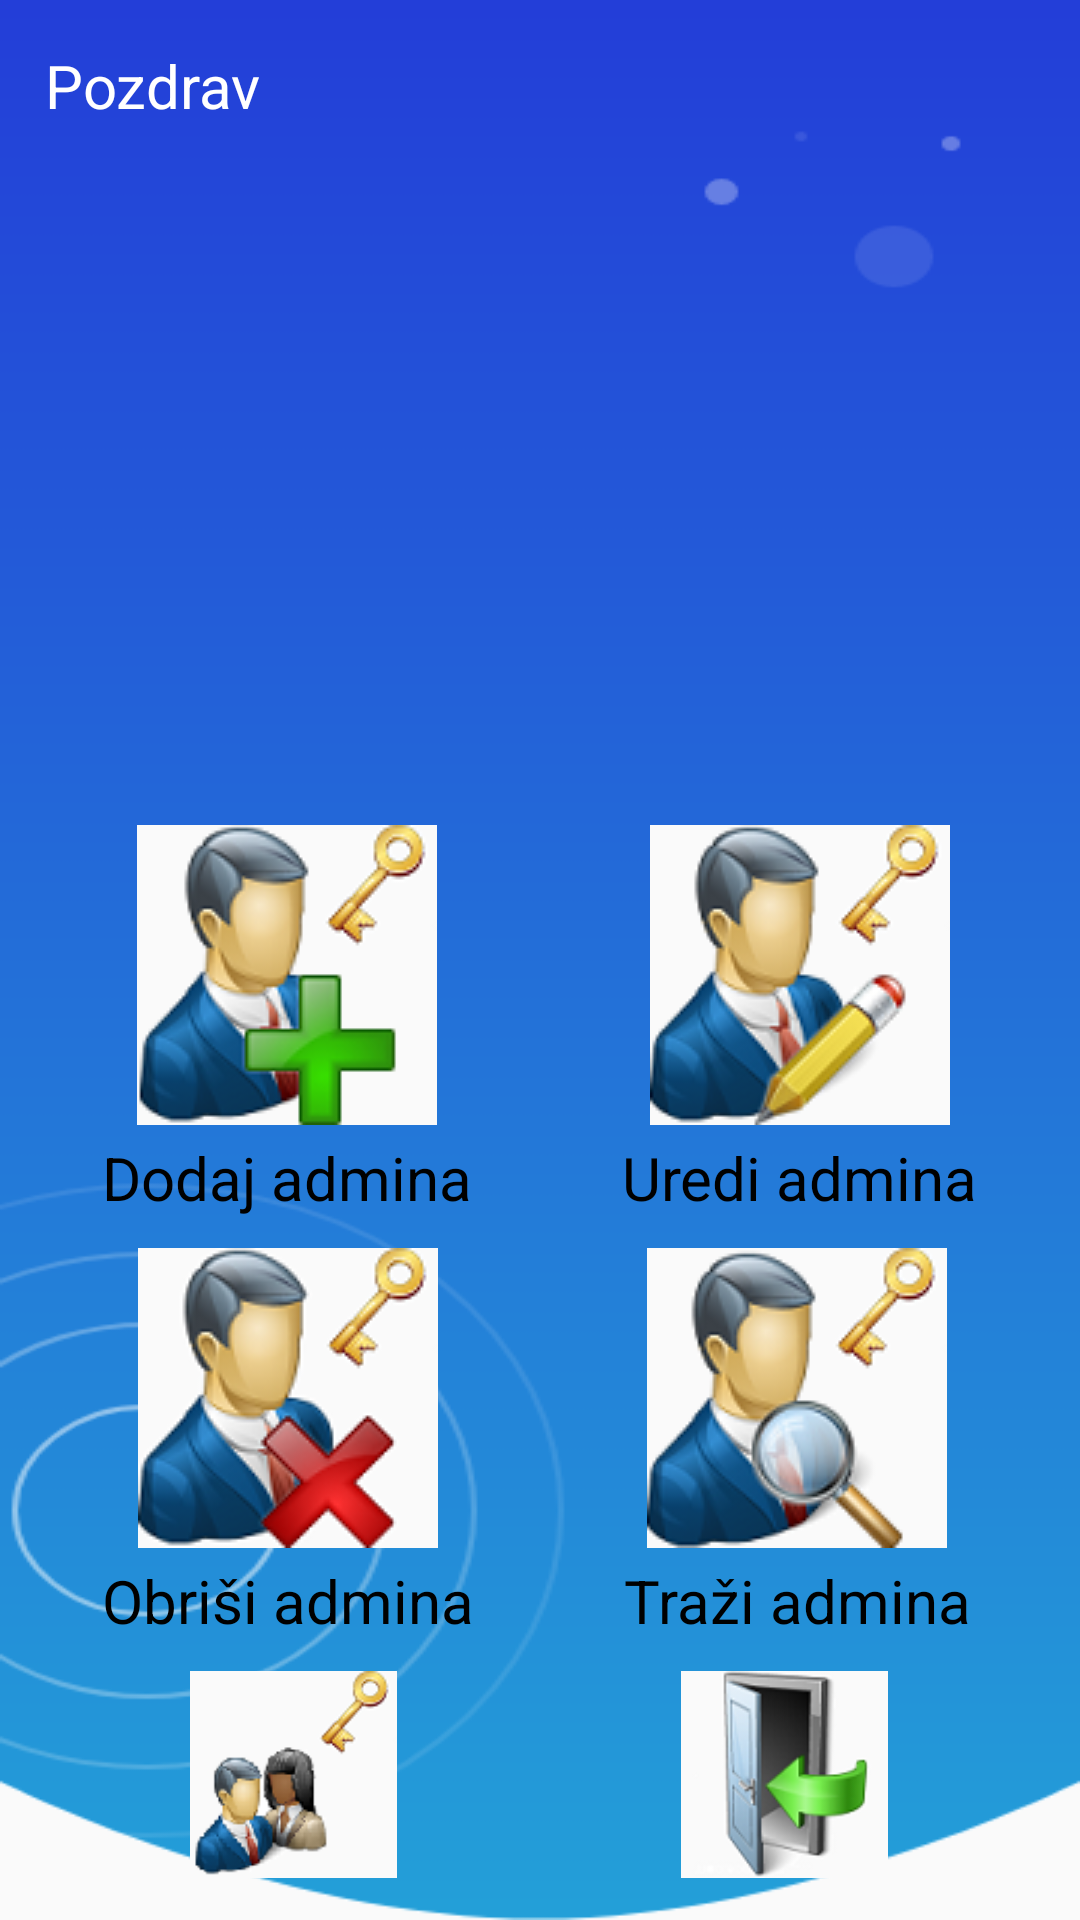

Write the Android layout XML for this screen, with the resource values it uses.
<!-- AndroidManifest.xml: application theme AppTheme -->
<!-- res/layout/fragment_admin.xml -->
<?xml version="1.0" encoding="utf-8"?>
<android.support.constraint.ConstraintLayout xmlns:android="http://schemas.android.com/apk/res/android"
    xmlns:app="http://schemas.android.com/apk/res-auto"
    xmlns:tools="http://schemas.android.com/tools"
    android:layout_width="match_parent"
    android:layout_height="match_parent">

    <ImageView
        android:id="@+id/clover"
        android:layout_width="wrap_content"
        android:layout_height="wrap_content"
        android:elevation="6dp"
        android:paddingLeft="-55dp"
        android:src="@drawable/clover" />



    <LinearLayout
        android:id="@+id/texthome"
        android:layout_width="wrap_content"
        android:layout_height="wrap_content"
        android:layout_marginLeft="15dp"
        android:layout_marginTop="15dp"
        android:elevation="6dp"
        android:gravity="left"
        android:orientation="vertical"
        app:layout_constraintStart_toStartOf="parent"
        app:layout_constraintTop_toTopOf="parent">

        <TextView
            android:layout_width="wrap_content"
            android:layout_height="wrap_content"
            android:text="Pozdrav"
            android:textColor="@color/colorWhite"
            android:textSize="20dp" />


    </LinearLayout>

    <LinearLayout
        android:paddingTop="275dp"
        app:layout_constraintRight_toRightOf="parent"
        app:layout_constraintLeft_toLeftOf="parent"
        android:id="@+id/meni"
        android:layout_width="wrap_content"
        android:layout_height="wrap_content"
        android:elevation="6dp"
        android:orientation="vertical">


        <LinearLayout
            android:layout_marginBottom="10dp"
            android:layout_width="wrap_content"
            android:layout_height="wrap_content"
            android:orientation="horizontal">

            <LinearLayout
                android:id="@+id/linear_layout_dodaj_admina"
                android:layout_marginRight="50dp"
                android:layout_width="wrap_content"
                android:layout_height="wrap_content"
                android:gravity="center"
                android:orientation="vertical">

                <ImageView
                    android:layout_width="wrap_content"
                    android:layout_height="wrap_content"
                    android:layout_marginBottom="4dp"
                    android:src="@drawable/dodaj_admina" />

                <TextView
                    android:layout_width="wrap_content"
                    android:layout_height="wrap_content"
                    android:text="Dodaj admina"
                    android:textColor="@color/colorBlack"
                    android:textSize="20dp" />


            </LinearLayout>

            <LinearLayout
                android:id="@+id/linear_layout_uredi_admina"
                android:layout_width="wrap_content"
                android:layout_height="wrap_content"
                android:gravity="center"
                android:orientation="vertical">

                <ImageView
                    android:layout_width="wrap_content"
                    android:layout_height="wrap_content"
                    android:layout_marginBottom="4dp"
                    android:src="@drawable/uredi_admina" />

                <TextView
                    android:layout_width="wrap_content"
                    android:layout_height="wrap_content"
                    android:text="Uredi admina"
                    android:textColor="@color/colorBlack"
                    android:textSize="20dp" />


            </LinearLayout>


        </LinearLayout>

        <LinearLayout
            android:layout_marginBottom="10dp"
            android:layout_width="wrap_content"
            android:layout_height="wrap_content"
            android:orientation="horizontal">

            <LinearLayout
                android:id="@+id/linear_layout_obrisi_admina"
                android:layout_marginRight="50dp"
                android:layout_width="wrap_content"
                android:layout_height="wrap_content"
                android:gravity="center"
                android:orientation="vertical">

                <ImageView
                    android:layout_width="wrap_content"
                    android:layout_height="wrap_content"
                    android:layout_marginBottom="4dp"
                    android:src="@drawable/obrisi_admina" />

                <TextView
                    android:layout_width="wrap_content"
                    android:layout_height="wrap_content"
                    android:text="Obriši admina"
                    android:textColor="@color/colorBlack"
                    android:textSize="20dp" />


            </LinearLayout>

            <LinearLayout
                android:id="@+id/linear_layout_trazi_admina"
                android:layout_width="wrap_content"
                android:layout_height="wrap_content"
                android:gravity="center"
                android:orientation="vertical">

                <ImageView
                    android:layout_width="wrap_content"
                    android:layout_height="wrap_content"
                    android:layout_marginBottom="4dp"
                    android:src="@drawable/trazi_admina" />

                <TextView
                    android:layout_width="wrap_content"
                    android:layout_height="wrap_content"
                    android:text="Traži admina"
                    android:textColor="@color/colorBlack"
                    android:textSize="20dp" />


            </LinearLayout>




        </LinearLayout>

        <LinearLayout
            android:layout_marginBottom="10dp"
            android:layout_width="wrap_content"
            android:layout_height="wrap_content"
            android:orientation="horizontal">

            <LinearLayout
                android:id="@+id/linear_layout_prikazi_admine"
                android:layout_marginRight="50dp"
                android:layout_width="wrap_content"
                android:layout_height="wrap_content"
                android:gravity="center"
                android:orientation="vertical">

                <ImageView
                    android:layout_width="wrap_content"
                    android:layout_height="wrap_content"
                    android:layout_marginBottom="4dp"
                    android:src="@drawable/prikazi_admine" />

                <TextView
                    android:layout_width="wrap_content"
                    android:layout_height="wrap_content"
                    android:text="Prikaz admina"
                    android:textColor="@color/colorBlack"
                    android:textSize="20dp" />


            </LinearLayout>

            <LinearLayout
                android:id="@+id/linear_layout_odjavi_se"
                android:layout_width="wrap_content"
                android:layout_height="wrap_content"
                android:gravity="center"
                android:orientation="vertical">

                <ImageView
                    android:layout_width="wrap_content"
                    android:layout_height="wrap_content"
                    android:layout_marginBottom="4dp"
                    android:src="@drawable/odjavi_se" />

                <TextView
                    android:layout_width="wrap_content"
                    android:layout_height="wrap_content"
                    android:text="Odjava"
                    android:textColor="@color/colorBlack"
                    android:textSize="20dp" />


            </LinearLayout>


        </LinearLayout>


    </LinearLayout>




    <ImageView
        android:id="@+id/pozadina"
        android:layout_width="match_parent"
        android:layout_height="wrap_content"
        android:scaleType="fitXY"
        android:src="@drawable/pozadina_plava"
        app:layout_constraintBottom_toBottomOf="parent"
        app:layout_constraintEnd_toEndOf="parent"
        app:layout_constraintHorizontal_bias="0.0"
        app:layout_constraintLeft_toLeftOf="parent"
        app:layout_constraintRight_toRightOf="parent"
        app:layout_constraintStart_toStartOf="parent"
        app:layout_constraintTop_toTopOf="parent"
        app:layout_constraintVertical_bias="0.0" />


</android.support.constraint.ConstraintLayout>
<!-- resources referenced by this layout -->
<resources>
  <color name="colorBlack">#000000</color>
  <color name="colorWhite">#fff</color>
  <!-- drawable dodaj_admina: png bitmap (drawable, 14752 bytes) -->
  <!-- drawable obrisi_admina: png bitmap (drawable, 16230 bytes) -->
  <!-- drawable odjavi_se: png bitmap (drawable, 10679 bytes) -->
  <!-- drawable pozadina_plava: png bitmap (drawable, 20229 bytes) -->
  <!-- drawable prikazi_admine: png bitmap (drawable, 10183 bytes) -->
  <!-- drawable trazi_admina: png bitmap (drawable, 15556 bytes) -->
  <!-- drawable uredi_admina: png bitmap (drawable, 15821 bytes) -->
  <style name="AppTheme" parent="Theme.AppCompat.Light.NoActionBar">
          
          <item name="colorPrimary">@color/colorPrimary</item>
          <item name="colorPrimaryDark">@color/colorPrimaryDark</item>
          <item name="colorAccent">@color/colorAccent</item>
  
  
      </style>
  <color name="colorPrimary">#008577</color>
  <color name="colorPrimaryDark">#233ED8</color>
  <color name="colorAccent">#D81B60</color>
</resources>
